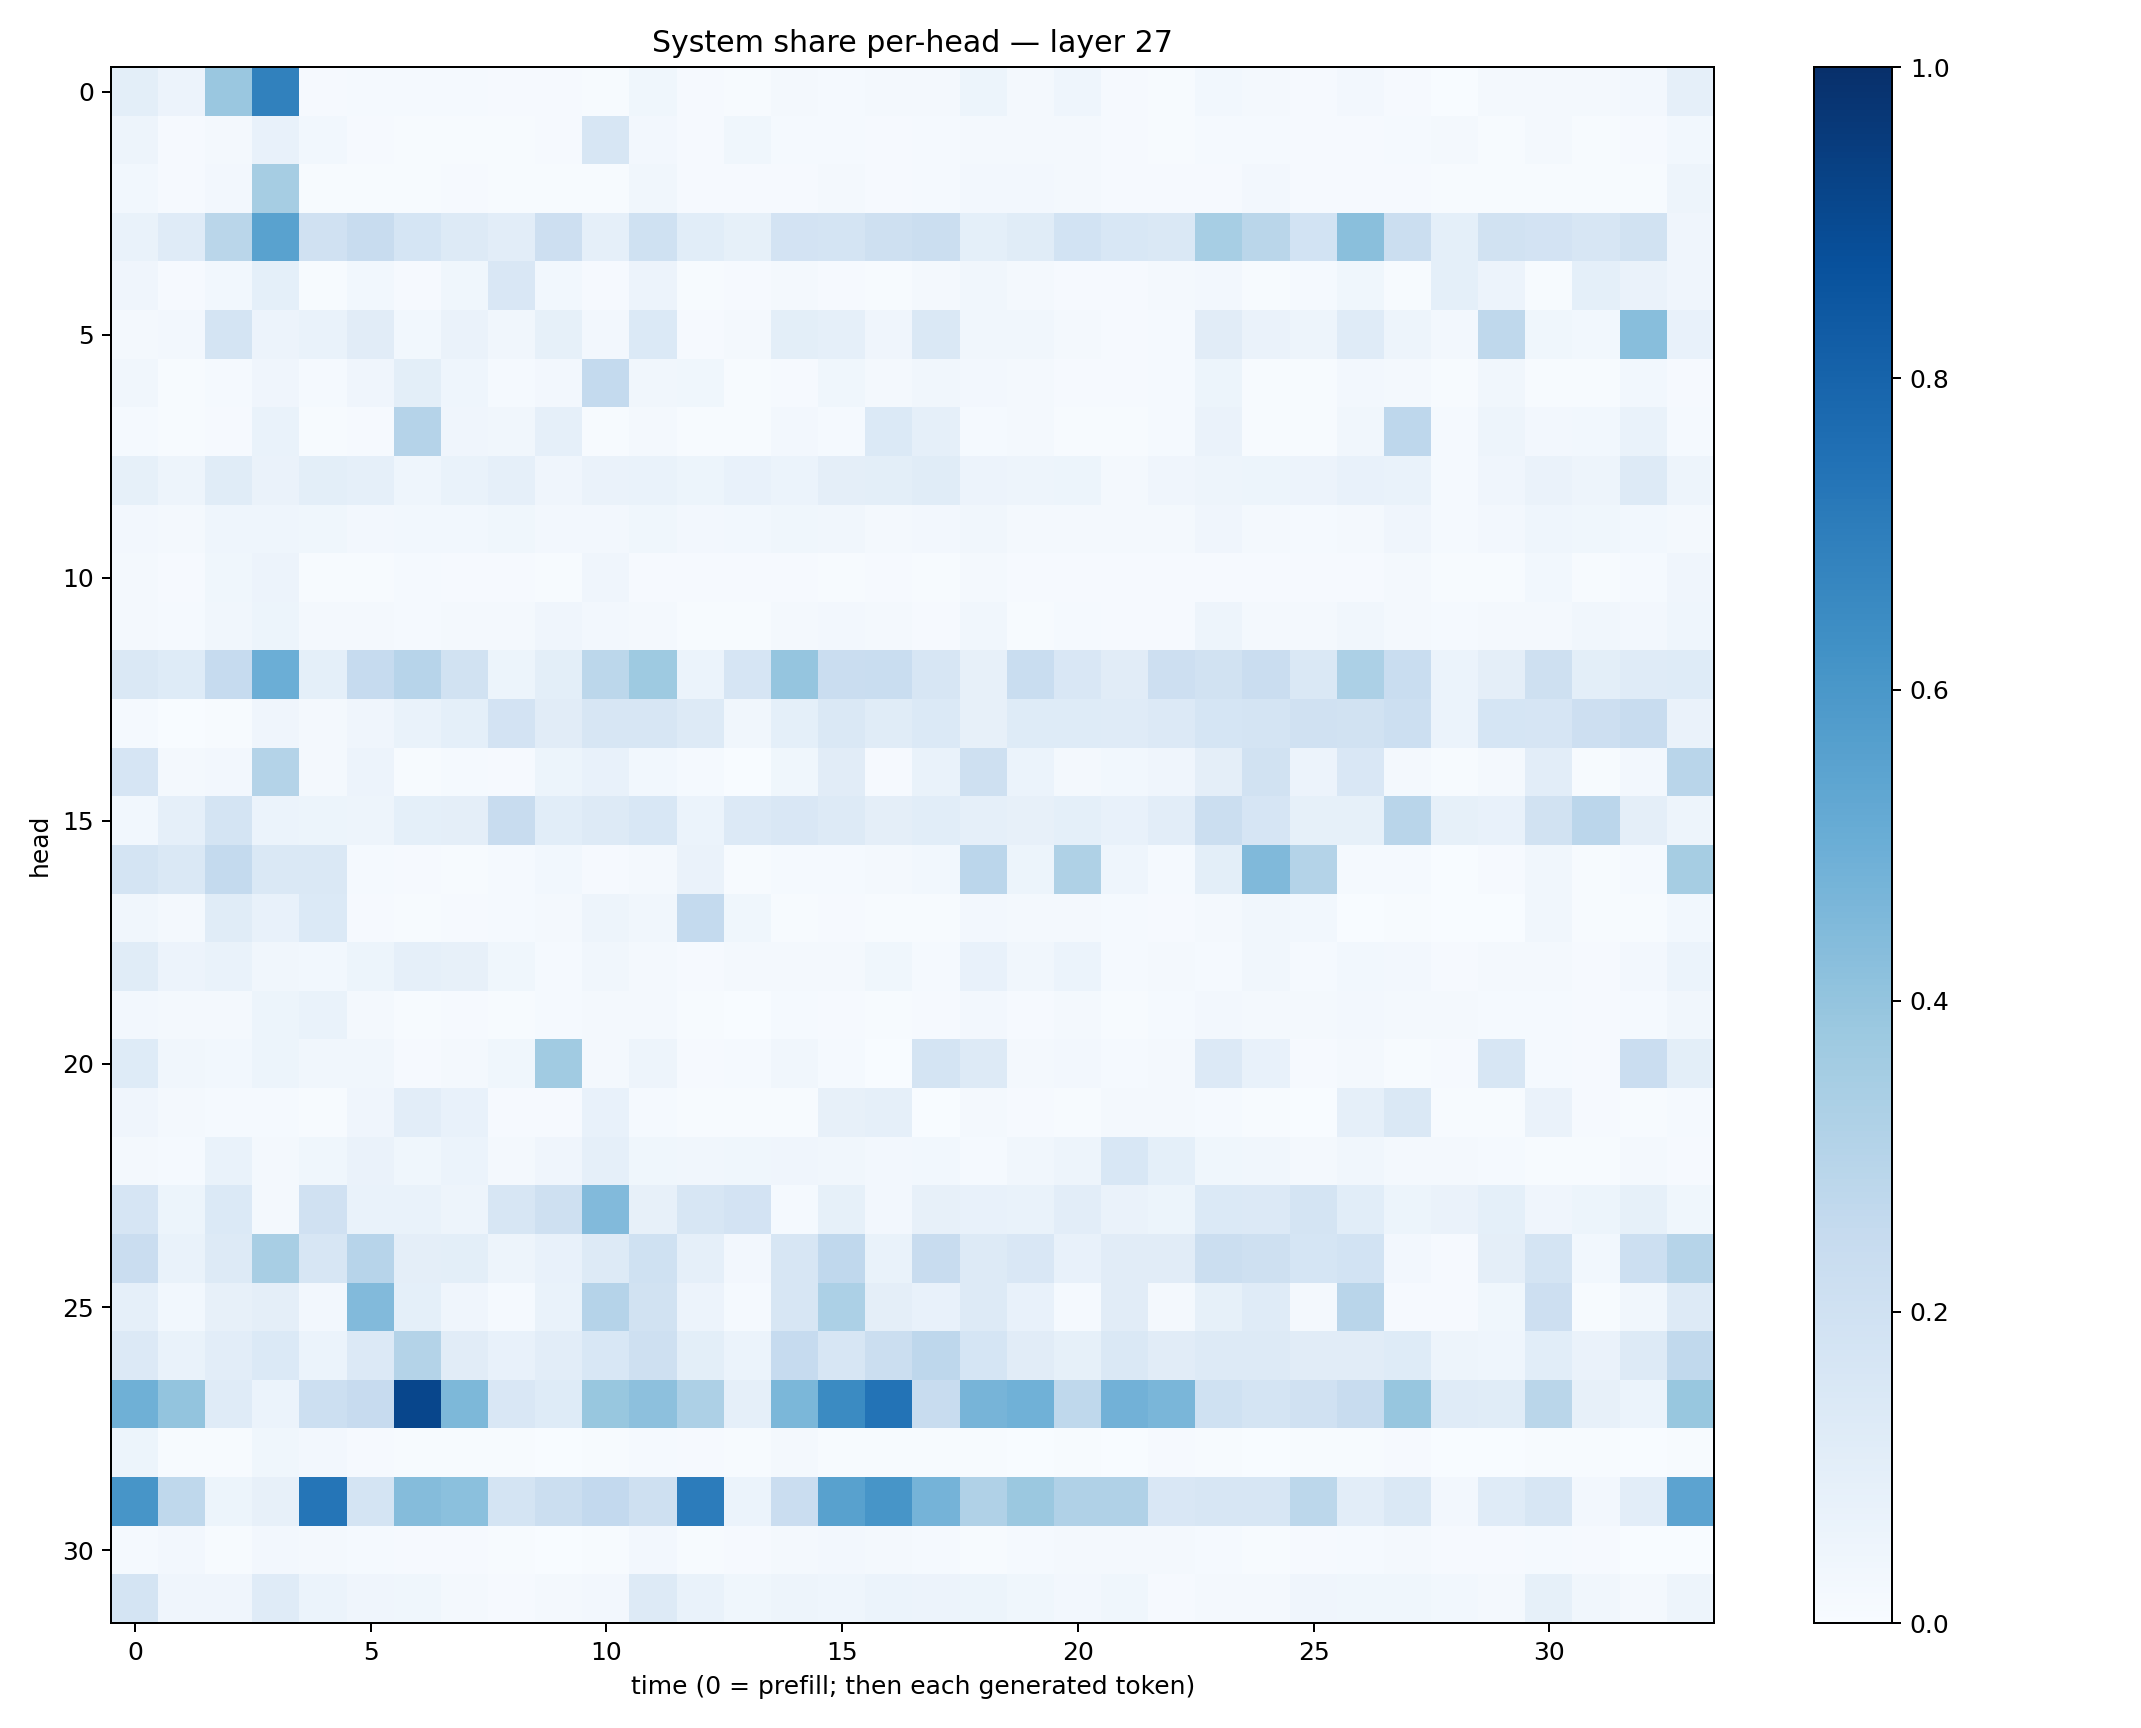

The file beside this chart, header and first rows:
0.10088933, 0.05580538, 0.3853695, 0.68361586, 0.009863382, 0.012803504, 0.013412229, 0.012864081, 0.011085784, 0.008547788, 0.0040229126, 0.038896672, 0.008669433, 0.0065739984, 0.017730787, 0.01312323, 0.01667464, 0.020360988, 0.05397309, 0.01577224, 0.04391509, 0.009584034, 0.0049383147, 0.029938472
0.04803, 0.01139, 0.02066, 0.07391, 0.02879, 0.008359, 0.00489, 0.005565, 0.003943, 0.008395, 0.1609, 0.02699, 0.01014, 0.03557, 0.0152, 0.01285, 0.008738, 0.01375, 0.01942, 0.02247, 0.01689, 0.01117, 0.00707, 0.0122
0.03082, 0.01075, 0.02647, 0.3486, 0.006085, 0.005366, 0.00403, 0.008998, 0.006945, 0.006823, 0.007574, 0.03225, 0.009743, 0.01125, 0.0116, 0.01732, 0.01129, 0.01468, 0.02531, 0.02482, 0.01564, 0.00951, 0.009788, 0.008255
0.06772, 0.121, 0.2861, 0.5521, 0.1959, 0.2395, 0.1698, 0.1273, 0.1039, 0.2128, 0.08765, 0.2018, 0.1086, 0.08378, 0.1816, 0.1729, 0.2053, 0.2251, 0.09168, 0.1152, 0.1837, 0.1546, 0.1412, 0.3452
0.03961, 0.009774, 0.02953, 0.09251, 0.006401, 0.02856, 0.007814, 0.03615, 0.1498, 0.03049, 0.01015, 0.0581, 0.007472, 0.008045, 0.0214, 0.009688, 0.004439, 0.02084, 0.03306, 0.02063, 0.01088, 0.008695, 0.01701, 0.02481
0.02135, 0.02461, 0.1782, 0.05674, 0.06729, 0.1107, 0.02895, 0.06403, 0.0344, 0.08591, 0.02717, 0.1376, 0.01084, 0.01869, 0.0993, 0.0885, 0.04208, 0.1467, 0.03357, 0.0331, 0.01713, 0.009941, 0.01536, 0.1116
0.033, 0.004756, 0.01277, 0.04256, 0.01289, 0.04111, 0.1008, 0.04674, 0.01307, 0.02428, 0.2542, 0.03319, 0.03834, 0.007708, 0.01009, 0.03761, 0.0209, 0.03347, 0.02687, 0.02033, 0.009564, 0.01028, 0.01398, 0.0535
0.01263, 0.003917, 0.01079, 0.0681, 0.0063, 0.009183, 0.3033, 0.04001, 0.03403, 0.08697, 0.005551, 0.02091, 0.004338, 0.006847, 0.0251, 0.01379, 0.1381, 0.08596, 0.01238, 0.02333, 0.006281, 0.004752, 0.01226, 0.06626
0.08355, 0.05008, 0.114, 0.06608, 0.09904, 0.08664, 0.04538, 0.0667, 0.08887, 0.04183, 0.0634, 0.06963, 0.05416, 0.07363, 0.06107, 0.09538, 0.09863, 0.1162, 0.05742, 0.0472, 0.05354, 0.02332, 0.04102, 0.04888
0.02356, 0.02295, 0.04326, 0.04683, 0.03536, 0.02579, 0.02818, 0.03023, 0.03552, 0.02406, 0.02557, 0.03756, 0.02695, 0.03061, 0.03705, 0.03174, 0.02031, 0.02655, 0.03131, 0.01869, 0.01689, 0.0202, 0.02099, 0.03944
0.01873, 0.01071, 0.03848, 0.05632, 0.006254, 0.005966, 0.01433, 0.009741, 0.01005, 0.003914, 0.03987, 0.01155, 0.01053, 0.01079, 0.01045, 0.007393, 0.009974, 0.007119, 0.01576, 0.009672, 0.008193, 0.008196, 0.008385, 0.01054
0.02176, 0.01241, 0.03154, 0.05162, 0.01698, 0.02148, 0.01562, 0.0191, 0.02143, 0.0393, 0.02551, 0.02315, 0.007688, 0.006935, 0.02183, 0.02385, 0.01591, 0.01111, 0.03247, 0.007202, 0.01329, 0.008312, 0.01155, 0.05005
0.1431, 0.1226, 0.2499, 0.4999, 0.09185, 0.2478, 0.2939, 0.1917, 0.05348, 0.09925, 0.2779, 0.3725, 0.0622, 0.1668, 0.3971, 0.229, 0.2324, 0.1576, 0.07821, 0.2306, 0.1489, 0.1111, 0.2146, 0.1913
0.01349, 0.001602, 0.00395, 0.03929, 0.0173, 0.03924, 0.06706, 0.08996, 0.1806, 0.1117, 0.1615, 0.1568, 0.1299, 0.0336, 0.0917, 0.1459, 0.1147, 0.1403, 0.08085, 0.1246, 0.1249, 0.1183, 0.1337, 0.1695
0.1674, 0.01982, 0.02702, 0.3058, 0.01611, 0.05571, 0.007474, 0.01194, 0.008124, 0.05252, 0.07595, 0.03105, 0.01317, 0.003823, 0.03753, 0.1133, 0.01161, 0.06669, 0.2082, 0.06224, 0.02197, 0.02843, 0.04266, 0.09468
0.02819, 0.08636, 0.1733, 0.05955, 0.05189, 0.04828, 0.09247, 0.09711, 0.2406, 0.1079, 0.1326, 0.1549, 0.05865, 0.136, 0.1515, 0.1282, 0.09546, 0.1081, 0.08727, 0.08003, 0.09335, 0.07219, 0.1049, 0.2244
0.1793, 0.1417, 0.2548, 0.1415, 0.1439, 0.01529, 0.008896, 0.007227, 0.01341, 0.03088, 0.008194, 0.01685, 0.0647, 0.005959, 0.01324, 0.01306, 0.01868, 0.02941, 0.2828, 0.05197, 0.3236, 0.04451, 0.01378, 0.09831
0.03298, 0.01784, 0.116, 0.07082, 0.1382, 0.009947, 0.00533, 0.01133, 0.01258, 0.01825, 0.05067, 0.03472, 0.2559, 0.0374, 0.005083, 0.007934, 0.005603, 0.007027, 0.02638, 0.01686, 0.02311, 0.01388, 0.009293, 0.02178
0.1134, 0.05691, 0.06805, 0.03283, 0.02929, 0.05138, 0.08975, 0.07949, 0.03653, 0.0142, 0.03384, 0.01717, 0.00918, 0.02139, 0.01694, 0.02228, 0.03795, 0.01337, 0.07536, 0.03261, 0.06036, 0.01393, 0.02036, 0.01248
0.02519, 0.01934, 0.01639, 0.0525, 0.06687, 0.0181, 0.004638, 0.009238, 0.005754, 0.0156, 0.023, 0.0158, 0.005248, 0.003904, 0.01427, 0.008315, 0.006841, 0.0106, 0.02405, 0.01155, 0.01668, 0.007068, 0.01531, 0.02587
0.1244, 0.03156, 0.02784, 0.05317, 0.03204, 0.03291, 0.009506, 0.01917, 0.03676, 0.3649, 0.0168, 0.04847, 0.008338, 0.01399, 0.03505, 0.01266, 0.003815, 0.1781, 0.1253, 0.01754, 0.02732, 0.01382, 0.0157, 0.1363
0.04012, 0.01999, 0.01461, 0.01465, 0.006173, 0.04268, 0.1051, 0.07093, 0.009172, 0.008062, 0.07141, 0.01197, 0.006466, 0.00615, 0.005838, 0.07884, 0.08855, 0.003698, 0.01948, 0.009059, 0.004165, 0.02039, 0.02212, 0.01449
0.01588, 0.01412, 0.06827, 0.01984, 0.03683, 0.0627, 0.03664, 0.0587, 0.02194, 0.04245, 0.08955, 0.03726, 0.03171, 0.03648, 0.04021, 0.03223, 0.02411, 0.02971, 0.01235, 0.03303, 0.04869, 0.1537, 0.09256, 0.03557
0.1679, 0.05168, 0.1397, 0.01863, 0.1963, 0.06655, 0.07028, 0.05002, 0.1605, 0.2053, 0.4429, 0.08009, 0.1572, 0.1803, 0.01546, 0.08385, 0.02606, 0.07883, 0.07302, 0.06818, 0.1038, 0.06577, 0.05301, 0.1401
0.23, 0.06883, 0.1306, 0.3399, 0.1604, 0.2964, 0.09699, 0.1008, 0.04998, 0.07508, 0.1313, 0.2021, 0.08935, 0.02706, 0.1581, 0.2681, 0.06963, 0.2375, 0.1311, 0.149, 0.075, 0.1117, 0.1107, 0.2211
0.08941, 0.02738, 0.08025, 0.09565, 0.02674, 0.443, 0.09365, 0.03984, 0.01443, 0.06941, 0.3046, 0.1894, 0.05761, 0.01552, 0.1603, 0.3288, 0.09736, 0.0747, 0.1296, 0.07515, 0.01244, 0.1115, 0.02311, 0.08436
0.1339, 0.0689, 0.102, 0.1381, 0.06136, 0.1357, 0.307, 0.1102, 0.07232, 0.1044, 0.1555, 0.2087, 0.101, 0.0602, 0.2492, 0.1611, 0.2222, 0.2754, 0.1718, 0.1109, 0.08583, 0.1461, 0.1119, 0.1316
0.4899, 0.4005, 0.1194, 0.06184, 0.2167, 0.2429, 0.9113, 0.4566, 0.1521, 0.122, 0.3883, 0.4169, 0.3276, 0.0883, 0.4601, 0.6487, 0.7418, 0.2407, 0.4698, 0.4873, 0.2721, 0.4844, 0.4635, 0.2018
0.05189, 0.005707, 0.005844, 0.03883, 0.02569, 0.01009, 0.00639, 0.004279, 0.004131, 0.001888, 0.005306, 0.01456, 0.008696, 0.004622, 0.0233, 0.00577, 0.006616, 0.005233, 0.004476, 0.003643, 0.005984, 0.003569, 0.008999, 0.004795
0.6068, 0.2722, 0.05253, 0.08139, 0.7336, 0.1783, 0.4339, 0.4189, 0.1775, 0.2219, 0.2584, 0.2053, 0.7067, 0.05958, 0.2298, 0.5563, 0.6056, 0.4746, 0.3171, 0.3824, 0.3194, 0.3174, 0.1521, 0.1567
0.01419, 0.02418, 0.005511, 0.02708, 0.01656, 0.01418, 0.01043, 0.008835, 0.005322, 0.001871, 0.006771, 0.02612, 0.007523, 0.0102, 0.01932, 0.02604, 0.01627, 0.01202, 0.006173, 0.01528, 0.01867, 0.02241, 0.01966, 0.012
0.1789, 0.04218, 0.03974, 0.1182, 0.0605, 0.04207, 0.03736, 0.01912, 0.01043, 0.01835, 0.02426, 0.131, 0.06752, 0.03644, 0.04824, 0.04398, 0.06071, 0.05529, 0.05094, 0.03524, 0.02719, 0.03575, 0.01118, 0.02133
